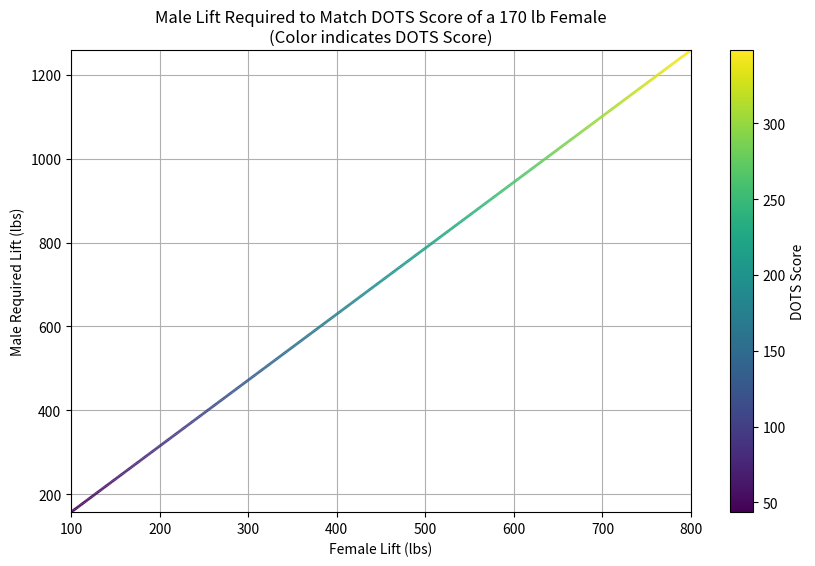

Write Python code to recreate this figure.
import numpy as np
import pandas as pd
import matplotlib.pyplot as plt
from scipy.optimize import brentq
import matplotlib.collections as mcoll
lb_to_kg = 0.45359237

# Male DOTS constants.
A_m = -0.000001093
B_m = 0.0007391293
C_m = -0.1918759221
D_m = 24.0900756
E_m = -307.75076

# Female DOTS constants.
A_f  = -0.0000010706
B_f  = 0.0005158568
C_f  = -0.1126655495
D_f  = 13.6175032
E_f = -57.96288 


def dots_points(bodyweight_lb, weight_lifted_lb, A, B, C, D, E):
    """
    Compute DOTS points.
    Both bodyweight and weight lifted are given in lbs.
    """
    bw_kg = bodyweight_lb * lb_to_kg
    lifted_kg = weight_lifted_lb * lb_to_kg
    denominator = A * bw_kg**4 + B * bw_kg**3 + C * bw_kg**2 + D * bw_kg + E
    return lifted_kg * 500 / denominator

def female_score(lifted_lb):
    """Compute DOTS score for a 170-lb female."""
    return dots_points(170, lifted_lb, A_f, B_f, C_f, D_f, E_f)

def male_score(lifted_lb):
    """Compute DOTS score for a 225-lb male."""
    return dots_points(225, lifted_lb, A_m, B_m, C_m, D_m, E_m)

def male_required(female_lift):
    """
    Given a female lift (in lbs), solve for the male lift (in lbs)
    that produces the same DOTS score.
    """
    target = female_score(female_lift)
    def diff(male_lift):
        return male_score(male_lift) - target
    # brentq finds the root in the interval; adjust if needed.
    return brentq(diff, 50, 2000)

# Generate values for the female lift from 100 to 800 lbs (in 1-lb increments)
female_lifts = np.arange(100, 801, 1)
male_lifts_equivalent = np.array([male_required(f) for f in female_lifts])
dots_values = np.array([female_score(f) for f in female_lifts])  # same as male score for equivalence

# Create a DataFrame to tabulate the results.
df = pd.DataFrame({
    'Female Lift (lbs)': female_lifts,
    'Male Required Lift (lbs)': male_lifts_equivalent,
    'DOTS Score': dots_values
})

print(df.head())

# To create a colored line, we'll use a LineCollection.
# First, create line segments from the data points.
points = np.array([female_lifts, male_lifts_equivalent]).T.reshape(-1, 1, 2)
segments = np.concatenate([points[:-1], points[1:]], axis=1)

# Normalize the DOTS scores for the colormap.
norm = plt.Normalize(dots_values.min(), dots_values.max())
lc = mcoll.LineCollection(segments, cmap='viridis', norm=norm)
# Set the color for each segment using the corresponding DOTS score.
lc.set_array(dots_values[:-1])
lc.set_linewidth(2)

# Plotting.
fig, ax = plt.subplots(figsize=(10, 6))
ax.add_collection(lc)
ax.set_xlim(female_lifts.min(), female_lifts.max())
ax.set_ylim(male_lifts_equivalent.min(), male_lifts_equivalent.max())
ax.set_xlabel("Female Lift (lbs)")
ax.set_ylabel("Male Required Lift (lbs)")
ax.set_title("Male Lift Required to Match DOTS Score of a 170 lb Female\n(Color indicates DOTS Score)")
cbar = fig.colorbar(lc, ax=ax)
cbar.set_label("DOTS Score")
ax.grid(True)
plt.show()